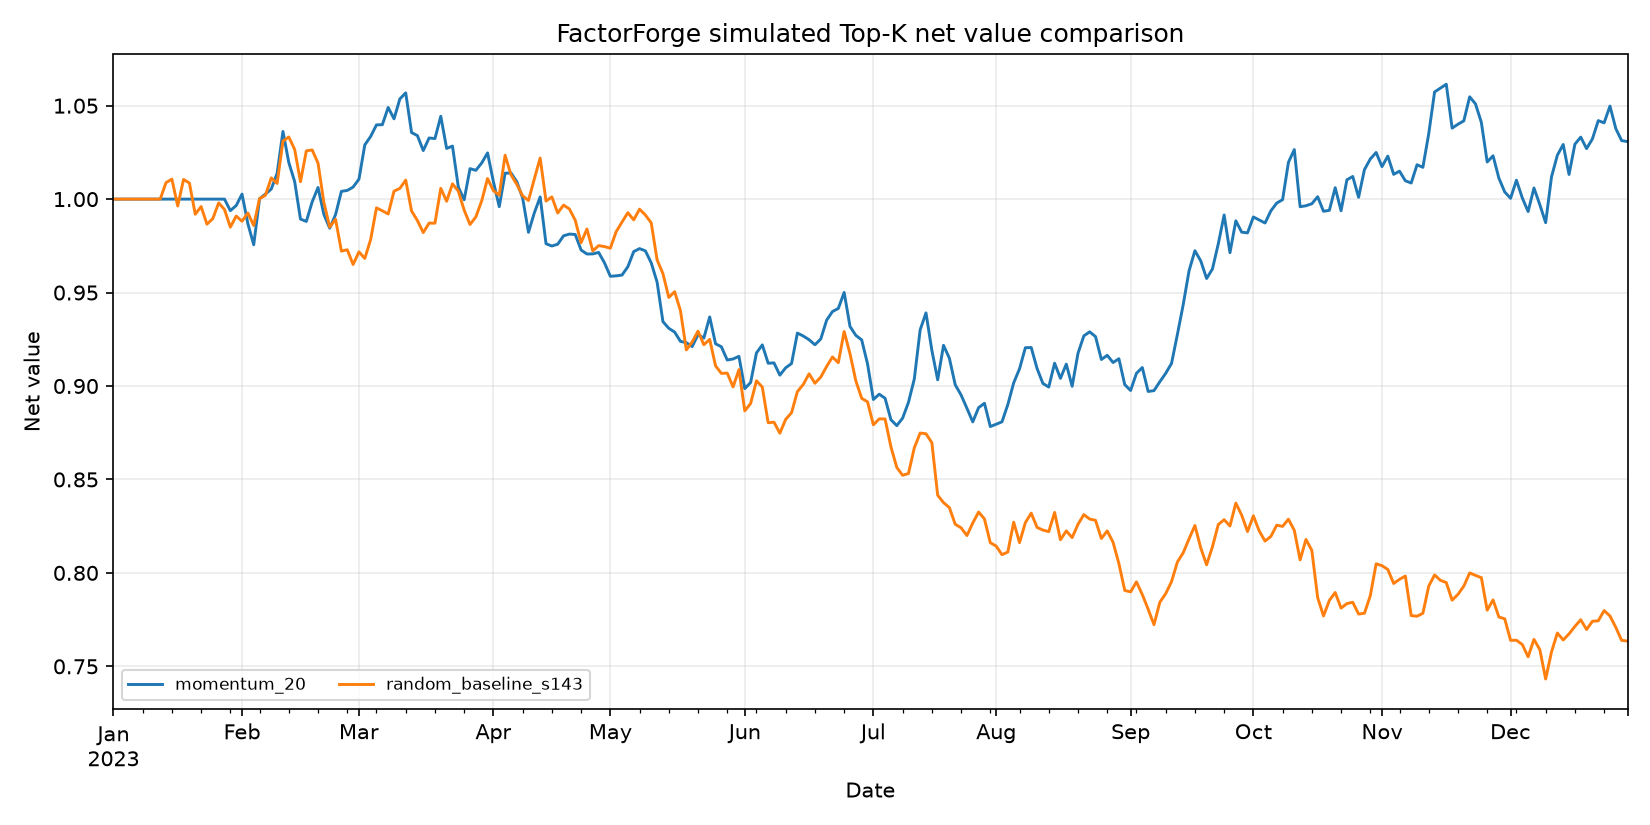

Values plotted in this chart, from the file beside it:
date, momentum_20, reversal_5, low_volatility_20, volume_price_corr_20, volume_expansion, amihud_liquidity_20, overnight_gap, random_baseline_s143, Volume-Weighted Price Momentum with Tren…, Volume-Weighted Price Momentum with Tren…
2023-01-02, 1.0, 1.0, 1.0, 1.0, 1.0, 1.0, 1.0, 1.0, 1.0, 1.0
2023-01-03, 1.0, 1.0, 1.0, 1.0, 1.0, 1.0, 1.002, 1.0, 1.0, 1.0
2023-01-04, 1.0, 1.0, 1.0, 1.0, 1.0, 1.0, 1.02, 1.0, 1.0, 1.0
2023-01-05, 1.0, 1.0, 1.0, 1.0, 1.0, 1.0, 1.007, 1.0, 1.0, 1.0
2023-01-06, 1.0, 1.0, 1.0, 1.0, 1.0, 1.0, 0.9935, 1.0, 1.0, 1.0
2023-01-09, 1.0, 1.001, 1.0, 1.0, 1.0, 1.0, 0.9878, 1.0, 1.0, 1.0
2023-01-10, 1.0, 1.004, 1.0, 1.0, 1.0, 1.0, 0.9905, 1.0, 1.0, 1.0
2023-01-11, 1.0, 1.021, 1.0, 1.0, 1.0, 1.0, 0.9834, 1.0, 1.0, 1.0
2023-01-12, 1.0, 1.023, 1.0, 1.0, 1.0, 1.0, 0.9678, 1.0, 1.0, 1.0
2023-01-13, 1.0, 1.036, 1.0, 1.0, 1.0, 1.0, 0.9721, 1.009, 1.0, 1.0
2023-01-16, 1.0, 1.048, 1.0, 1.0, 1.0, 1.0, 0.9815, 1.011, 1.0, 1.0
2023-01-17, 1.0, 1.06, 1.0, 1.0, 1.0, 1.0, 0.9772, 0.9963, 1.0, 1.0
2023-01-18, 1.0, 1.064, 1.0, 1.0, 1.0, 1.0, 0.9911, 1.011, 1.0, 1.0
2023-01-19, 1.0, 1.074, 1.0, 1.0, 1.0, 1.0, 0.9932, 1.009, 1.0, 1.0
2023-01-20, 1.0, 1.079, 1.0, 1.0, 1.0, 1.0, 0.9829, 0.9919, 1.0, 1.0
2023-01-23, 1.0, 1.097, 1.0, 1.0, 1.0, 1.0, 0.9934, 0.996, 1.0, 1.0
2023-01-24, 1.0, 1.087, 1.0, 1.0, 1.0, 1.0, 0.9921, 0.9866, 1.0, 1.0
2023-01-25, 1.0, 1.094, 1.0, 1.0, 1.0, 1.0, 0.9987, 0.9896, 1.0, 1.0
2023-01-26, 1.0, 1.104, 1.0, 1.0, 1.0, 1.0, 1.003, 0.998, 1.0, 1.0
2023-01-27, 1.0, 1.102, 1.0, 0.9981, 0.9981, 1.0, 0.9909, 0.9945, 1.0, 1.0
2023-01-30, 0.9938, 1.096, 0.9962, 0.9952, 1.005, 0.995, 0.9951, 0.985, 0.9971, 0.9938
2023-01-31, 0.9966, 1.104, 0.9966, 1.003, 1.012, 0.9952, 1.007, 0.9909, 1.007, 0.9968
2023-02-01, 1.003, 1.091, 0.9919, 1.021, 1.011, 0.9964, 1.005, 0.9882, 1.012, 1.004
2023-02-02, 0.9869, 1.083, 0.9882, 1.013, 1.003, 0.9976, 0.9954, 0.9926, 0.9943, 0.9818
2023-02-03, 0.9756, 1.063, 0.9816, 0.9997, 0.9989, 0.9892, 0.9796, 0.9859, 0.9873, 0.9637
2023-02-06, 1, 1.078, 0.983, 1.006, 1.002, 0.9939, 0.9889, 1, 1.002, 0.9878
2023-02-07, 1.003, 1.092, 0.976, 1.014, 1.001, 0.9978, 0.9862, 1.002, 1.012, 0.9903
2023-02-08, 1.005, 1.089, 0.9832, 1.016, 1.002, 0.9922, 0.9816, 1.011, 1.013, 0.993
2023-02-09, 1.014, 1.093, 0.9964, 1.03, 0.9977, 1.004, 0.9777, 1.008, 1.01, 1.006
2023-02-10, 1.036, 1.112, 1.018, 1.052, 1.024, 1.023, 0.989, 1.031, 1.032, 1.029
2023-02-13, 1.02, 1.118, 0.9981, 1.036, 1.02, 1.013, 0.9908, 1.033, 1.01, 1.006
2023-02-14, 1.009, 1.121, 1, 1.044, 1.022, 1.008, 0.9953, 1.027, 1.002, 0.9955
2023-02-15, 0.9893, 1.109, 0.988, 1.024, 1.009, 0.9939, 0.9828, 1.009, 0.9854, 0.9757
2023-02-16, 0.9881, 1.12, 0.9879, 1.035, 1.013, 0.9914, 0.9947, 1.026, 0.9792, 0.9842
2023-02-17, 0.9985, 1.126, 1, 1.046, 1.021, 0.9921, 1.001, 1.026, 1.001, 1.003
2023-02-20, 1.006, 1.137, 0.9915, 1.042, 1.028, 0.9986, 1.007, 1.019, 0.9947, 1.011
2023-02-21, 0.9918, 1.118, 0.9851, 1.044, 1.013, 0.9877, 0.9854, 0.9982, 0.9967, 1
2023-02-22, 0.9844, 1.134, 0.9888, 1.041, 1.016, 0.9883, 0.9794, 0.985, 0.9925, 0.9977
2023-02-23, 0.9917, 1.144, 0.9875, 1.042, 1.013, 0.9874, 0.9776, 0.9892, 0.984, 1.005
2023-02-24, 1.004, 1.144, 0.997, 1.041, 1.026, 0.9975, 0.9654, 0.9722, 1, 1.018
2023-02-27, 1.005, 1.154, 1.003, 1.059, 1.034, 0.9972, 0.9744, 0.9729, 1.004, 1.018
2023-02-28, 1.006, 1.147, 1.004, 1.055, 1.038, 0.99, 0.9783, 0.965, 0.9999, 1.02
2023-03-01, 1.011, 1.14, 0.9959, 1.054, 1.038, 0.9915, 0.9795, 0.9718, 1.002, 1.024
2023-03-02, 1.029, 1.144, 0.9953, 1.066, 1.035, 0.991, 0.9858, 0.9682, 1.014, 1.043
2023-03-03, 1.034, 1.151, 1.001, 1.069, 1.043, 0.9943, 0.9885, 0.9784, 1.013, 1.047
2023-03-06, 1.04, 1.17, 1.017, 1.082, 1.041, 1.011, 0.9998, 0.9953, 1.032, 1.054
2023-03-07, 1.04, 1.173, 1.022, 1.088, 1.036, 1.01, 1.005, 0.9938, 1.045, 1.054
2023-03-08, 1.049, 1.16, 1.029, 1.095, 1.036, 1.023, 1.004, 0.992, 1.048, 1.063
2023-03-09, 1.043, 1.16, 1.028, 1.09, 1.038, 1.024, 1.012, 1.004, 1.042, 1.057
2023-03-10, 1.054, 1.166, 1.021, 1.097, 1.035, 1.019, 1.019, 1.006, 1.047, 1.068
2023-03-13, 1.057, 1.177, 1.032, 1.089, 1.04, 1.021, 1.015, 1.01, 1.055, 1.071
2023-03-14, 1.036, 1.177, 1.018, 1.088, 1.02, 1.007, 1.008, 0.9937, 1.039, 1.05
2023-03-15, 1.034, 1.179, 1.021, 1.079, 1.03, 1.018, 1.009, 0.9885, 1.035, 1.048
2023-03-16, 1.026, 1.172, 1.011, 1.066, 1.022, 1.007, 1.004, 0.9821, 1.035, 1.04
2023-03-17, 1.033, 1.171, 1.011, 1.062, 1.021, 1.01, 0.9926, 0.9872, 1.029, 1.038
2023-03-20, 1.032, 1.176, 1.014, 1.052, 1.017, 1.001, 0.9774, 0.9871, 1.034, 1.037
2023-03-21, 1.044, 1.188, 1.018, 1.065, 1.023, 1.009, 0.9874, 1.006, 1.048, 1.049
2023-03-22, 1.027, 1.175, 1.013, 1.057, 1.025, 1.008, 0.9783, 0.9989, 1.029, 1.036
2023-03-23, 1.028, 1.17, 1.017, 1.068, 1.039, 1.021, 0.9935, 1.008, 1.026, 1.039
2023-03-24, 1.006, 1.159, 1.008, 1.047, 1.025, 1.011, 0.9746, 1.004, 1.002, 1.011
... 200 more rows
